Run: headless pygame with SDL's dummy video driver; simulated clock (each Clock.tick advances the game by its frame time, no real sleeping); random seed 0; keys injected as events and as key.get_pressed() state; no mouse input.
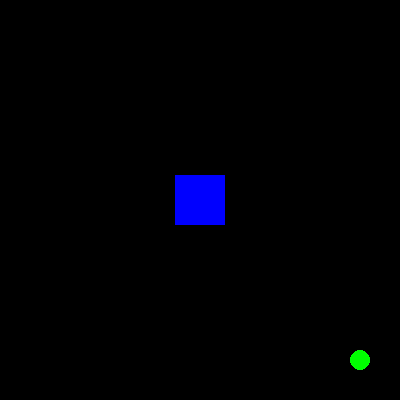
Frame 1 of 4 · flips 1–60 · no input
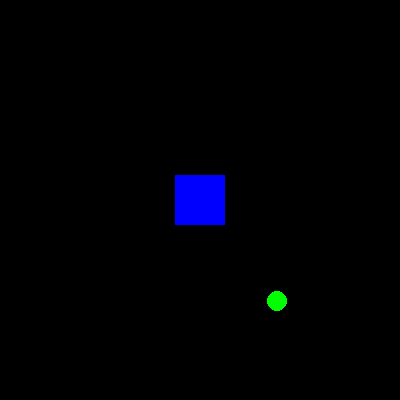
Frame 2 of 4 · flips 61–180 · tapped SPACE, RETURN · held RIGHT (→), D
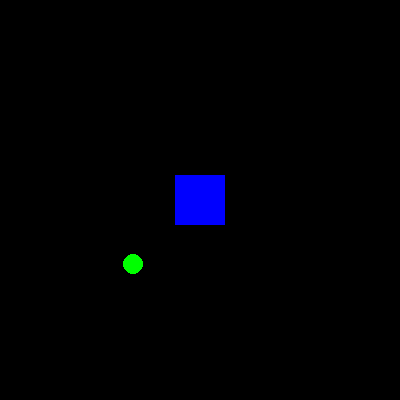
Frame 3 of 4 · flips 181–300 · held DOWN (↓), S
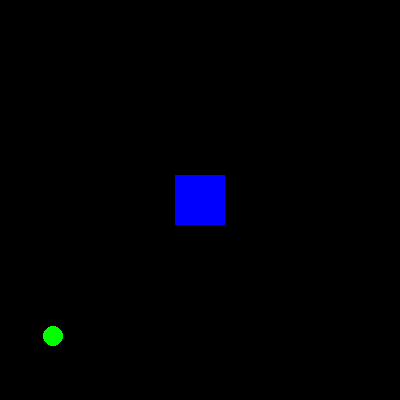
Frame 4 of 4 · flips 301–420 · held LEFT (←), A, UP (↑), W

The pygame program that drew these frames:

#!/usr/bin/env python3
# -*- coding: utf-8 -*-

import pygame
from pygame.locals import *

WIDTH = 400
HEIGHT = 400
FPS_CAP = 60
BLACK = (0, 0, 0)
GREY = (125, 125, 125)
RED = (255, 0, 0)
WHITE = (255,255,255)
BLUE = (0, 0, 255)
GREEN = (0, 255, 0)
YELLOW = (255,255,0)
ORANGE = (255,165,0)
PINK = (255,20,147)

def draw_text(surface, text, size, color, x, y, align="nw"):
    font_name = pygame.font.match_font('hack')
    font = pygame.font.Font(font_name, size)
    text_surface = font.render(text, True, color)
    text_rect = text_surface.get_rect()
    if align == "nw": text_rect.topleft = (x, y)
    if align == "ne": text_rect.topright = (x, y)
    if align == "sw": text_rect.bottomleft = (x, y)
    if align == "se": text_rect.bottomright = (x, y)
    if align == "n": text_rect.midtop = (x, y)
    if align == "s": text_rect.midbottom = (x, y)
    if align == "e": text_rect.midright = (x, y)
    if align == "w": text_rect.midleft = (x, y)
    if align == "center": text_rect.center = (x, y)
    surface.blit(text_surface, text_rect)

class Ball:
    def __init__(self, x, y, r):
        self.color = WHITE

        # position hitbox
        self.dx = x
        self.dy = y
        self.r = r

        # position réelle (pixel)
        self.x = int(self.dx)
        self.y = int(self.dy)

        # vecteur et accélération
        self.vx = 0.0
        self.vy = 0.0
        self.speed = 1.0

    def collide(self, rect : pygame.Rect):
        top = self.dy - self.r
        bottom = self.dy + self.r
        left = self.dx - self.r
        right = self.dx + self.r

        dir = ""
        if bottom < rect.top: dir = "t"
        if top > rect.bottom: dir = "b"
        if left > rect.right: dir += "r"
        if right < rect.left: dir += "l"
        return dir

    def update(self):
        # calcul de la nouvelle destination
        self.dx += self.vx * self.speed
        self.dy += self.vy * self.speed

        # rebond contre mur horizontal
        if self.dx + self.r > WIDTH:
            self.dx -= 1
            self.vx = -ball.vx
        if self.dx - self.r <= 0:
            self.dx += 1
            self.vx = -self.vx
        # rebond contre mur vertical
        if self.dy + self.r > HEIGHT:
            self.dy -= 1
            self.vy = -self.vy
        if self.dy - self.r <= 0:
            self.dy += 1
            self.vy = -self.vy

    def move(self):
        self.x = int(self.dx)
        self.y = int(self.dy)

    def draw(self, surface):
        pygame.draw.circle(surface, self.color, (self.x, self.y), self.r)

pygame.init()
pygame.key.set_repeat(20, 20)
screen = pygame.display.set_mode((WIDTH, HEIGHT))

clock = pygame.time.Clock()
ball = Ball(WIDTH / 4 * 3, HEIGHT / 4 * 3, 10)
ball.vx = 1.0
ball.vy = 1.0
ball.color = GREEN
ball.collisions_dir = ""
ball.has_collisions = False
rect = pygame.Rect(WIDTH / 2 - 25, HEIGHT / 2 - 25, 50, 50)

done = False
while not done:
    # UPDATE
    clock.tick(FPS_CAP) # permet de bloquer le framerate
    for event in pygame.event.get():
        if event.type == QUIT: done = True
        if event.type == KEYDOWN:
            if event.key == K_LEFT:
                ball.vx -= 0.2
            if event.key == K_RIGHT:
                ball.vx += 0.2
            if event.key == K_UP:
                ball.vy -= 0.2
            if event.key == K_DOWN:
                ball.vy += 0.2


    ball.collisions_dir = ball.collide(rect)
    ball.update() # mise à jour de la position de la ball
    ball.has_collisions = len(ball.collide(rect)) == 0
    if ball.has_collisions and len(ball.collisions_dir) > 0:
        if 'l' in ball.collisions_dir or 'r' in ball.collisions_dir :
            ball.vx = -ball.vx
            ball.color = RED
        if 't' in ball.collisions_dir  or 'b' in ball.collisions_dir :
            ball.vy = -ball.vy
            ball.color = RED
    else:
        ball.color = GREEN

    ball.move() # déplacement effectif de la balle

    # DRAW
    screen.fill(BLACK)
    ball.draw(screen) # affichage de la ball
    pygame.draw.rect(screen, BLUE, rect) # affichage du rectangle
    pygame.display.update()

pygame.quit()
